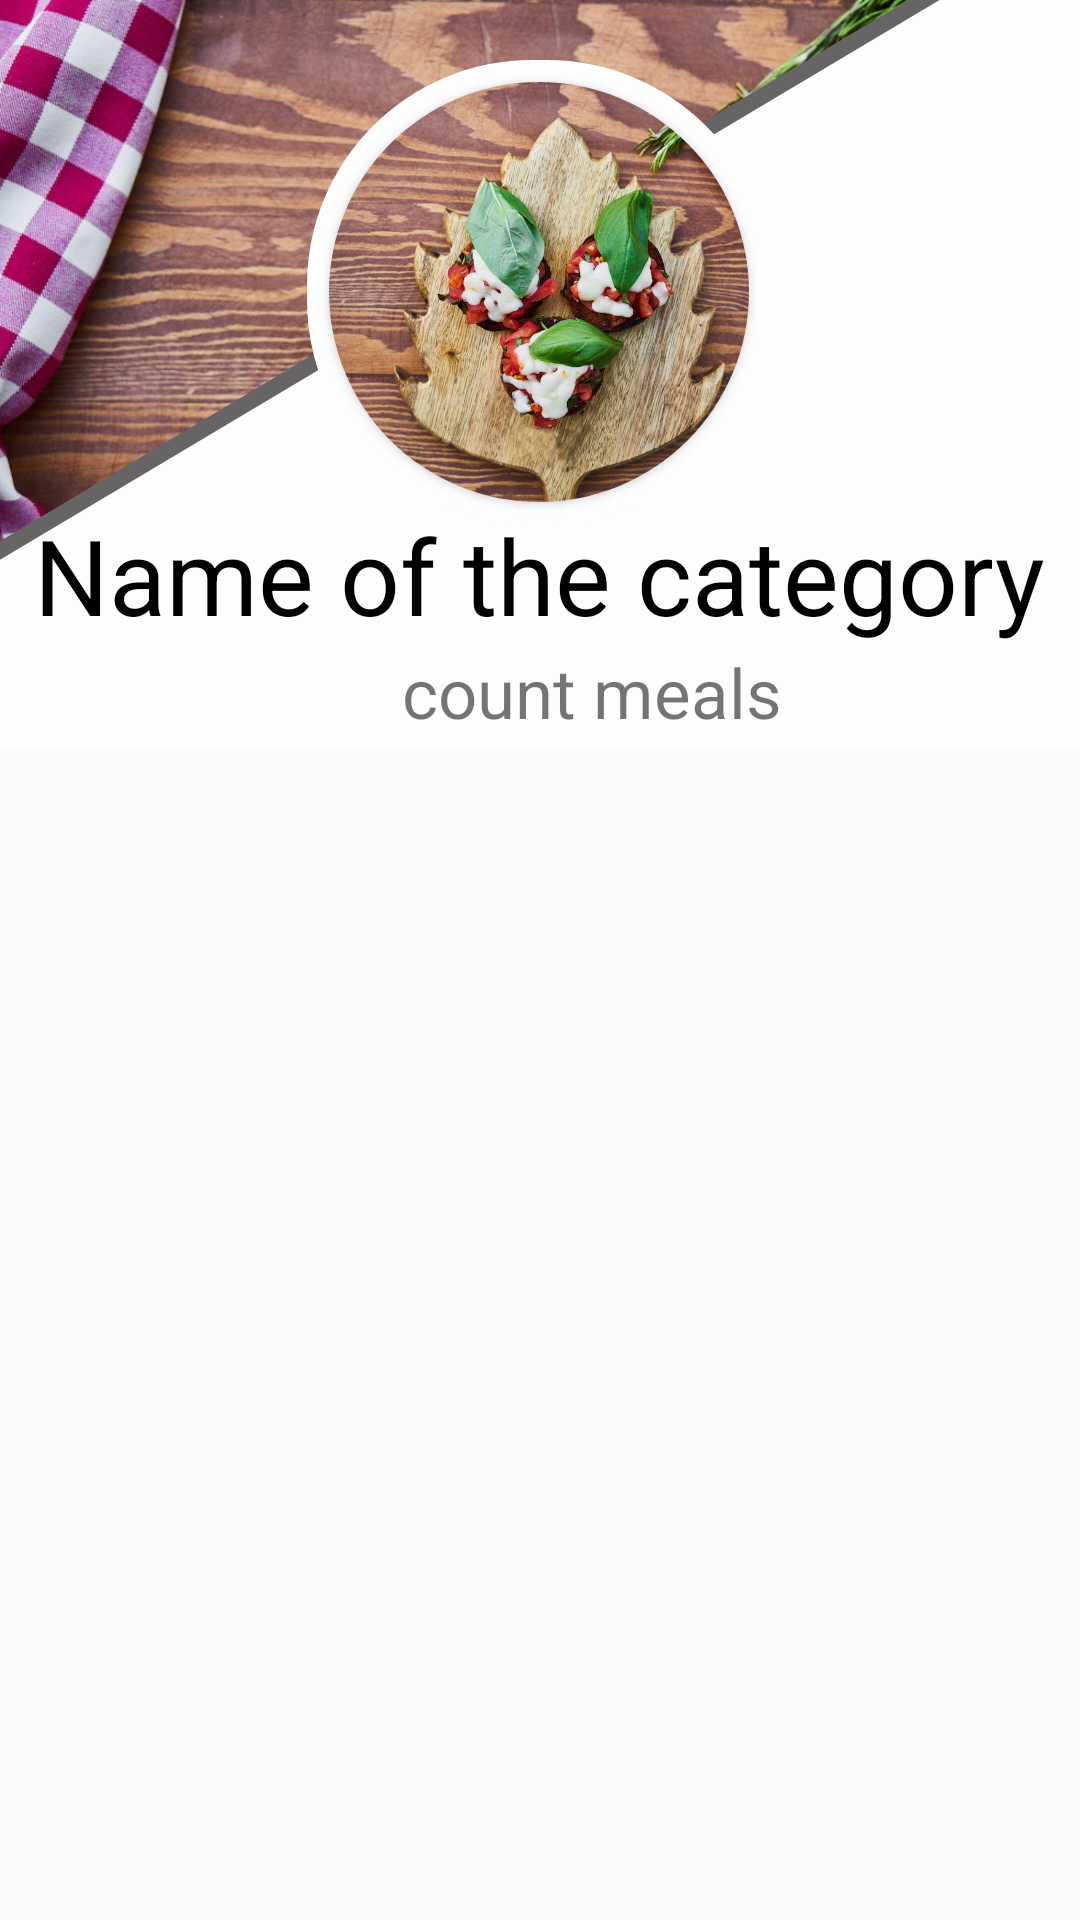

The Android layout XML behind this screen, and the referenced resources:
<!-- AndroidManifest.xml: application theme AppTheme -->
<!-- res/layout/fragment_recipes_category.xml -->
<?xml version="1.0" encoding="utf-8"?>
<FrameLayout xmlns:android="http://schemas.android.com/apk/res/android"
    xmlns:app="http://schemas.android.com/apk/res-auto"
    xmlns:tools="http://schemas.android.com/tools"
    android:layout_width="match_parent"
    android:layout_height="match_parent"
    tools:context=".Fragments.RecipesCategory">

<ScrollView
    android:layout_width="match_parent"
    android:layout_height="match_parent">
    <LinearLayout
        android:layout_width="match_parent"
        android:layout_height="match_parent"
        android:orientation="vertical">
        <RelativeLayout
            android:layout_width="match_parent"
            android:layout_height="250dp">

            <ImageView
                android:id="@+id/categoryImageView"
                android:layout_width="match_parent"
                android:layout_height="match_parent"
                android:src="@mipmap/vegetarian2"
                android:scaleType="centerCrop"
                />
            <ImageView
                android:layout_width="match_parent"
                android:layout_height="match_parent"
                android:background="@drawable/img"
                android:rotation="180"
                android:scaleX="2"
                android:scaleY="1"/>

            <androidx.cardview.widget.CardView
                android:layout_width="155dp"
                android:layout_height="155dp"
                app:cardCornerRadius="75dp"
                app:cardBackgroundColor="@color/white"
                android:outlineProvider="none"
                android:layout_centerHorizontal="true"
                android:layout_alignParentTop="true"
                android:layout_marginTop="20dp">

                <androidx.cardview.widget.CardView
                    android:layout_width="140dp"
                    android:layout_height="140dp"
                    android:layout_gravity="center"
                    app:cardCornerRadius="70dp">

                    <ImageView
                        android:id="@+id/roundImageView"
                        android:layout_width="140dp"
                        android:layout_height="140dp"
                        android:scaleType="centerCrop"
                        android:src="@mipmap/vegetarian2"/>

                </androidx.cardview.widget.CardView>
            </androidx.cardview.widget.CardView>

            <TextView
                android:layout_width="wrap_content"
                android:layout_height="wrap_content"
                android:id="@+id/categoryName"
                android:textSize="35dp"
                android:text="Name of the category"
                android:textColor="@color/black"
                android:layout_centerHorizontal="true"
                android:layout_alignParentBottom="true"
                android:layout_marginBottom="35dp"/>
            <LinearLayout
                android:layout_width="wrap_content"
                android:layout_height="wrap_content"
                android:layout_below="@id/categoryName"
                android:layout_marginTop="-40dp"
                android:layout_centerHorizontal="true">

                <ImageView
                    android:layout_width="35dp"
                    android:layout_height="35dp"
                    android:src="@drawable/dish"
                    android:paddingEnd="5dp" />
                <TextView
                    android:layout_width="wrap_content"
                    android:layout_height="wrap_content"
                    android:id="@+id/mealsCount"
                    android:textSize="23dp"
                    android:text="count meals"
                    android:paddingTop="5dp"/>
            </LinearLayout>

        </RelativeLayout>


        <androidx.recyclerview.widget.RecyclerView
            android:layout_width="match_parent"
            android:layout_height="wrap_content"
            android:id="@+id/recyclerCategory"
            />

    </LinearLayout>



</ScrollView>

</FrameLayout>
<!-- resources referenced by this layout -->
<resources>
  <color name="black">#000000</color>
  <color name="white">#FDFDFD</color>
  <!-- drawable img (drawable) -->
  <?xml version="1.0" encoding="utf-8"?>
  <layer-list xmlns:android="http://schemas.android.com/apk/res/android">
  
      <item>
          <rotate
              android:fromDegrees="-50"
              android:toDegrees="45"
              android:pivotX="20%"
              android:pivotY="60%"
  
  
              >
              <shape xmlns:android="http://schemas.android.com/apk/res/android"
                  android:shape="rectangle" >
                  <solid android:color="@color/white"/>
                  <stroke android:color="@color/gray" android:width="4dp"/>
  
              </shape>
          </rotate>
      </item>
  
  
  
  
  </layer-list>
  <!-- mipmap vegetarian2: jpg bitmap (mipmap-xxhdpi, 216516 bytes) -->
  <style name="AppTheme" parent="Theme.AppCompat.DayNight.NoActionBar">
          
          <item name="colorPrimary">@color/colorPrimary</item>
          <item name="colorPrimaryDark">@color/colorPrimaryDark</item>
          <item name="colorAccent">@color/colorAccent</item>
      </style>
  <color name="gray">#666464</color>
  <color name="colorPrimary">#E4ABB3</color>
  <color name="colorPrimaryDark">#CDC76170</color>
  <color name="colorAccent">#D81B60</color>
</resources>
